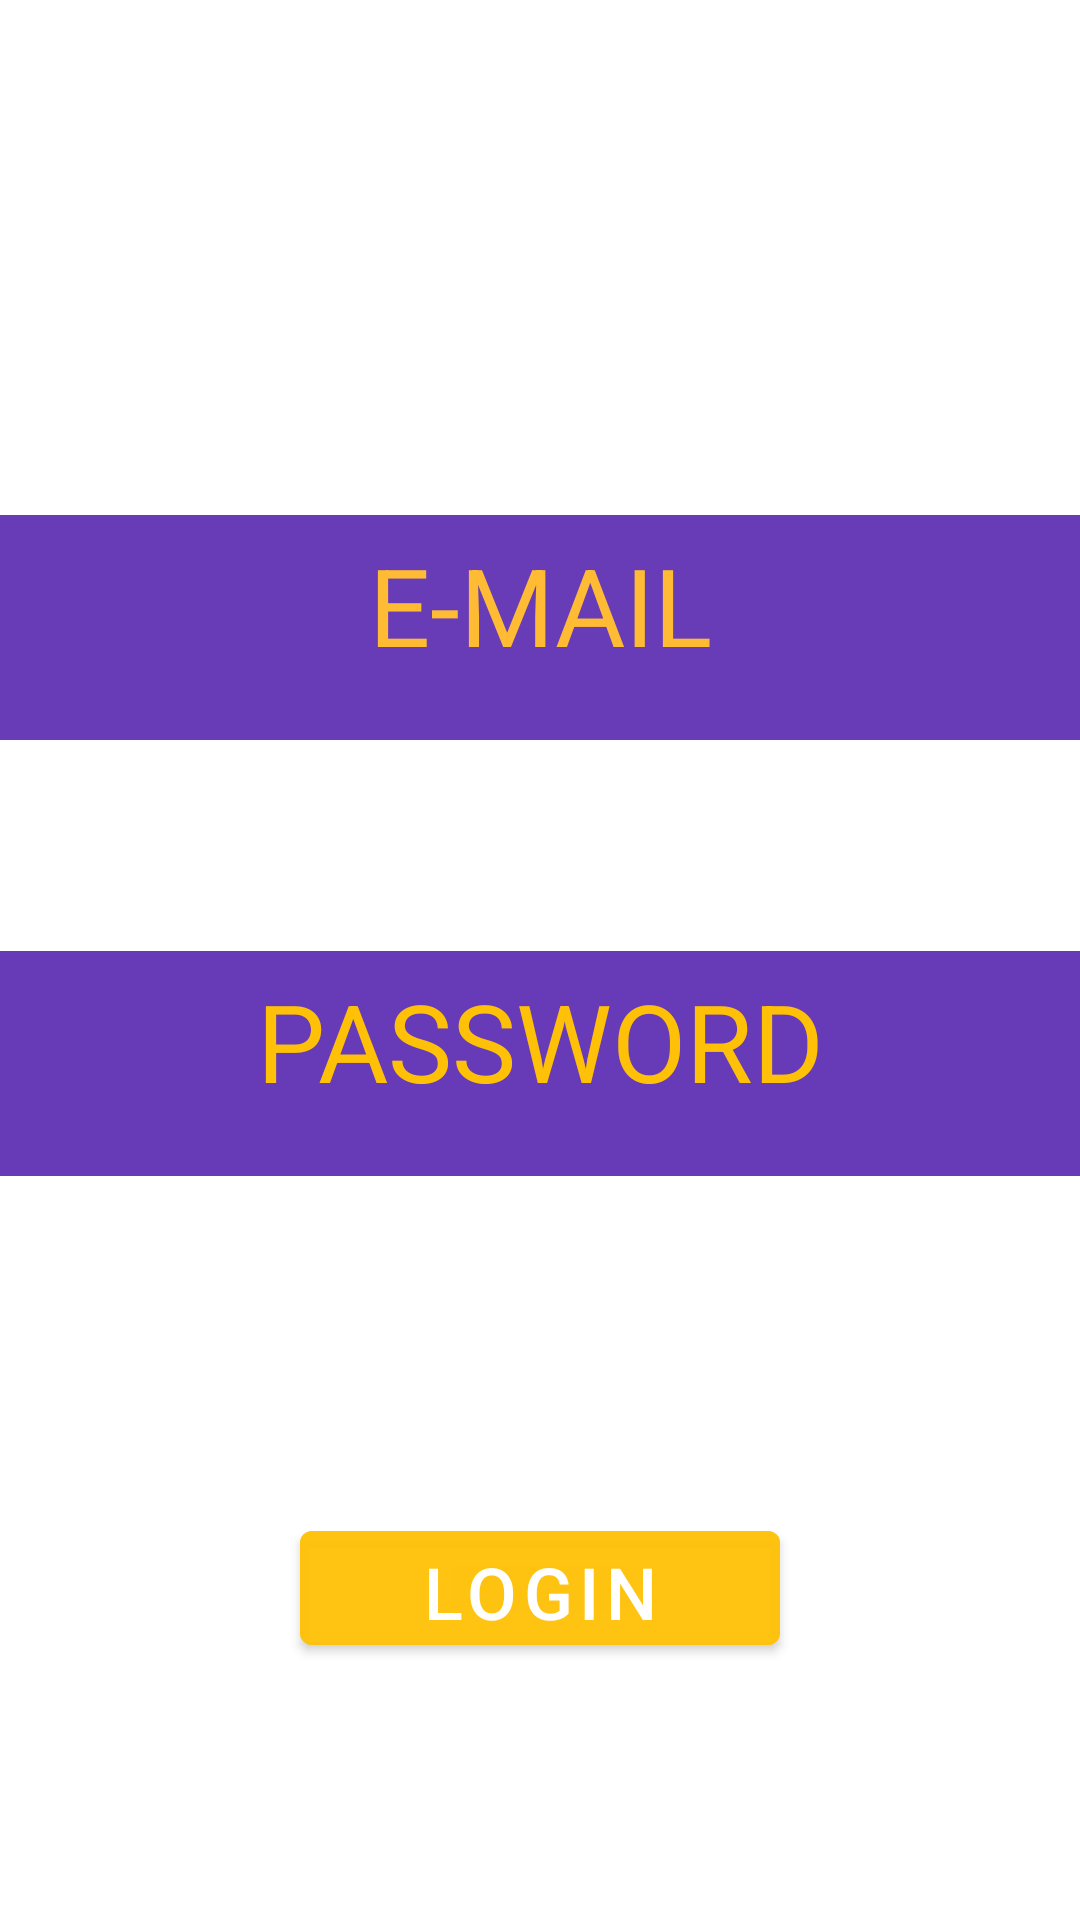

Reconstruct the res/layout file that produces this screen, plus the resources it refers to.
<!-- AndroidManifest.xml: application theme Theme.RBook -->
<!-- res/layout/fragment_third.xml -->
<?xml version="1.0" encoding="utf-8"?>
<androidx.constraintlayout.widget.ConstraintLayout xmlns:android="http://schemas.android.com/apk/res/android"
    xmlns:tools="http://schemas.android.com/tools"
    android:layout_width="match_parent"
    android:layout_height="match_parent"
    xmlns:app="http://schemas.android.com/apk/res-auto"
    tools:context=".ui.main.ThirdFragment">

    <EditText
        android:id="@+id/username"
        android:layout_width="0dp"
        android:layout_height="75dp"
        android:layout_alignParentStart="true"
        android:layout_alignParentLeft="true"
        android:layout_alignParentTop="true"
        android:layout_alignParentEnd="true"
        android:layout_alignParentRight="true"
        android:autofillHints=""
        android:background="#FC673AB7"
        android:elegantTextHeight="true"
        android:ems="10"
        android:freezesText="true"
        android:gravity="center_horizontal"
        android:hapticFeedbackEnabled="false"
        android:hint="E-MAIL"
        android:inputType="textEmailAddress"
        android:textAlignment="center"
        android:textAllCaps="true"
        android:textColor="#FFEB3B"
        android:textColorHighlight="@android:color/holo_orange_light"
        android:textColorHint="@android:color/holo_orange_light"
        android:textIsSelectable="false"
        android:textSize="36sp"
        app:layout_constraintBottom_toBottomOf="parent"
        app:layout_constraintEnd_toEndOf="parent"
        app:layout_constraintHorizontal_bias="0.0"
        app:layout_constraintStart_toStartOf="parent"
        app:layout_constraintTop_toTopOf="parent"
        app:layout_constraintVertical_bias="0.304" />

    <ImageView
        android:id="@+id/img_user"
        android:layout_width="50dp"
        android:layout_height="50dp"
        android:layout_alignParentStart="true"
        android:layout_alignParentLeft="true"
        android:layout_alignParentEnd="true"
        android:layout_alignParentRight="true"
        android:layout_alignParentBottom="true"
        android:layout_marginStart="8dp"
        android:layout_marginLeft="8dp"
        android:layout_marginTop="200dp"
        android:layout_marginEnd="320dp"
        android:layout_marginRight="320dp"
        android:layout_marginBottom="8dp"
        app:layout_constraintBottom_toBottomOf="@+id/username"
        app:layout_constraintEnd_toEndOf="@+id/username"
        app:layout_constraintHorizontal_bias="0.09"
        app:layout_constraintStart_toStartOf="@+id/username"
        app:layout_constraintTop_toTopOf="parent"
        app:layout_constraintVertical_bias="1.0"
        app:srcCompat="@drawable/user" />

    <EditText
        android:id="@+id/password"
        android:layout_width="0dp"
        android:layout_height="75dp"
        android:layout_alignParentStart="true"
        android:layout_alignParentLeft="true"
        android:layout_alignParentTop="true"
        android:layout_alignParentEnd="true"
        android:layout_alignParentRight="true"
        android:background="#673AB7"
        android:elegantTextHeight="true"
        android:ems="10"
        android:freezesText="true"
        android:gravity="center_horizontal"
        android:hint="PASSWORD"
        android:inputType="textPassword"
        android:textAlignment="center"
        android:textColor="#673AB7"
        android:textColorHint="#FFC107"
        android:textSize="36sp"
        app:layout_constraintBottom_toBottomOf="parent"
        app:layout_constraintEnd_toEndOf="parent"
        app:layout_constraintHorizontal_bias="0.0"
        app:layout_constraintStart_toStartOf="parent"
        app:layout_constraintTop_toBottomOf="@+id/username"
        app:layout_constraintVertical_bias="0.221" />

    <ImageView
        android:id="@+id/img_lock"
        android:layout_width="50dp"
        android:layout_height="50dp"
        android:layout_alignParentStart="true"
        android:layout_alignParentLeft="true"
        android:layout_alignParentTop="true"
        android:layout_alignParentEnd="true"
        android:layout_alignParentRight="true"
        android:layout_alignParentBottom="true"
        app:layout_constraintBottom_toTopOf="@+id/login_button"
        app:layout_constraintEnd_toEndOf="parent"
        app:layout_constraintHorizontal_bias="0.03"
        app:layout_constraintStart_toStartOf="@+id/password"
        app:layout_constraintTop_toBottomOf="@+id/username"
        app:layout_constraintVertical_bias="0.376"
        app:srcCompat="@drawable/lock" />

    <Button
        android:id="@+id/login_button"
        android:layout_width="160dp"
        android:layout_height="50dp"
        android:layout_alignParentStart="true"
        android:layout_alignParentLeft="true"
        android:layout_alignParentTop="true"
        android:layout_marginStart="125dp"
        android:layout_marginLeft="125dp"
        android:layout_marginEnd="125dp"
        android:layout_marginRight="125dp"
        android:backgroundTint="#C8FFC107"
        android:gravity="center_horizontal"
        android:text="LOGIN"
        android:textAlignment="center"
        android:textSize="24sp"
        app:layout_constraintBottom_toBottomOf="parent"
        app:layout_constraintEnd_toEndOf="parent"
        app:layout_constraintStart_toStartOf="parent"
        app:layout_constraintTop_toTopOf="parent"
        app:layout_constraintVertical_bias="0.855" />

</androidx.constraintlayout.widget.ConstraintLayout>
<!-- resources referenced by this layout -->
<resources>
  <style name="Theme.RBook" parent="Theme.MaterialComponents.DayNight.DarkActionBar">
          
          <item name="colorPrimary">@color/purple_500</item>
          <item name="colorPrimaryVariant">@color/purple_700</item>
          <item name="colorOnPrimary">@color/white</item>
          
          <item name="colorSecondary">@color/teal_200</item>
          <item name="colorSecondaryVariant">@color/teal_700</item>
          <item name="colorOnSecondary">@color/black</item>
          
          <item name="android:statusBarColor" tools:targetApi="l">?attr/colorPrimaryVariant</item>
          
      </style>
  <!-- not gathered from this repository: default colours our renderer supplied (Android Studio template values) -->
  <color name="purple_500">#FF6200EE</color>
  <color name="purple_700">#FF3700B3</color>
  <color name="teal_200">#FF03DAC5</color>
  <color name="teal_700">#FF018786</color>
  <color name="black">#FF000000</color>
  <color name="white">#FFFFFFFF</color>
</resources>
